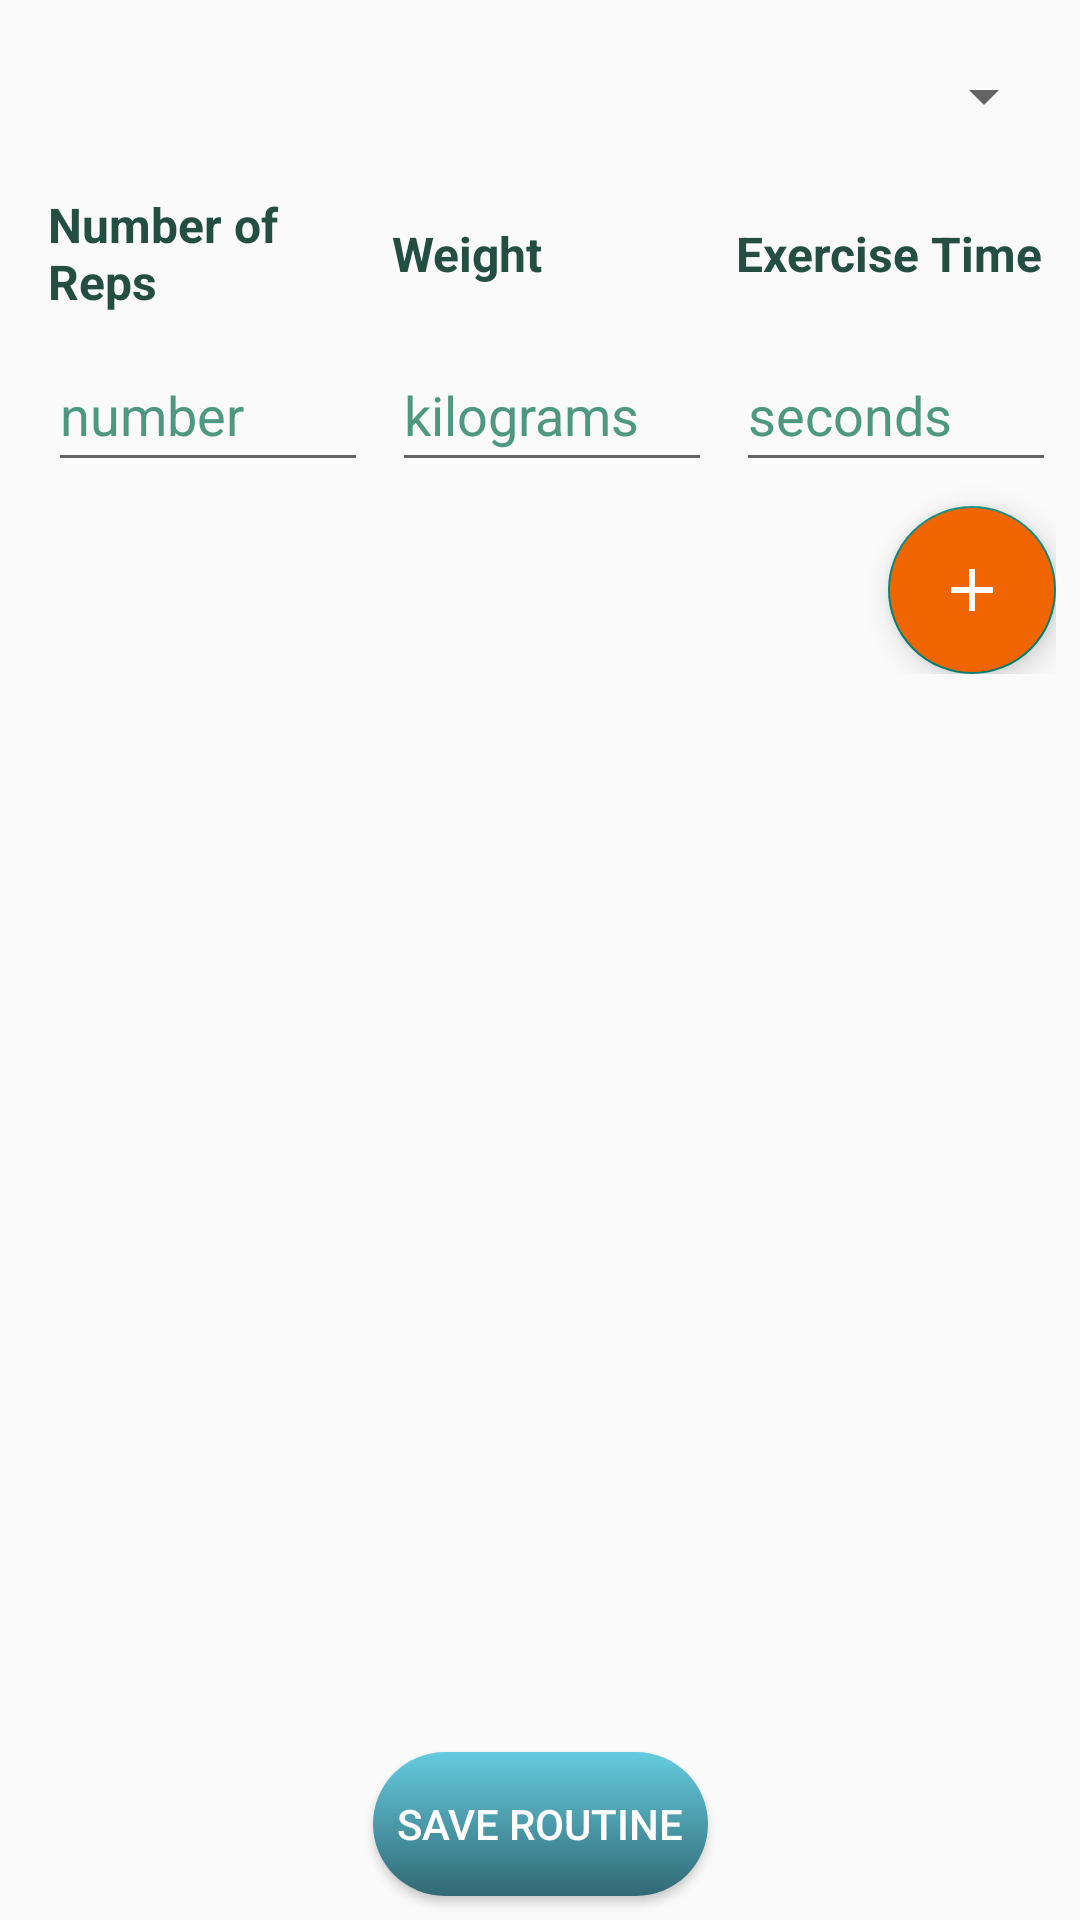

Write the Android layout XML for this screen, with the resource values it uses.
<!-- AndroidManifest.xml: application theme Theme.FitnessExerciseTracking -->
<!-- res/layout/activity_new_routine.xml -->
<?xml version="1.0" encoding="utf-8"?>
<androidx.constraintlayout.widget.ConstraintLayout xmlns:android="http://schemas.android.com/apk/res/android"
    xmlns:app="http://schemas.android.com/apk/res-auto"
    xmlns:tools="http://schemas.android.com/tools"
    android:layout_width="match_parent"
    android:layout_height="match_parent"
    tools:context=".NewRoutine">


    <androidx.constraintlayout.widget.ConstraintLayout
        android:id="@+id/constraintLayout"
        android:layout_width="match_parent"
        android:layout_height="wrap_content"
        android:layout_margin="8dp"
        app:layout_constraintEnd_toEndOf="parent"
        app:layout_constraintHorizontal_bias="0.0"
        app:layout_constraintStart_toStartOf="parent"
        app:layout_constraintTop_toTopOf="parent">

        <Spinner
            android:id="@+id/spinnerName"
            android:layout_width="0dp"
            android:layout_height="wrap_content"
            android:contentDescription="@string/exerciseName_spinnerView"
            android:minHeight="48dp"
            app:layout_constraintEnd_toEndOf="parent"
            app:layout_constraintStart_toStartOf="parent"
            app:layout_constraintTop_toTopOf="parent" />

        <TextView
            android:id="@+id/textViewReps"
            android:layout_width="0dp"
            android:layout_height="wrap_content"
            android:layout_marginStart="8dp"
            android:layout_marginTop="8dp"
            android:text="@string/rep_textView"
            android:textColor="@color/green_5"
            android:textSize="16sp"
            android:textStyle="bold"
            app:layout_constraintEnd_toStartOf="@+id/textViewWeight"
            app:layout_constraintHorizontal_bias="0.5"
            app:layout_constraintStart_toStartOf="parent"
            app:layout_constraintTop_toBottomOf="@+id/spinnerName" />

        <EditText
            android:id="@+id/editTextNumberRespInfo"
            android:layout_width="0dp"
            android:layout_height="wrap_content"
            android:layout_marginTop="8dp"
            android:hint="@string/number_editText"
            android:inputType="numberDecimal"
            android:minHeight="48dp"
            android:textColor="@color/green_5"
            android:textColorHint="@color/green_1"
            app:layout_constraintBottom_toTopOf="@+id/floatingActionButton"
            app:layout_constraintEnd_toEndOf="@+id/textViewReps"
            app:layout_constraintStart_toStartOf="@+id/textViewReps"
            app:layout_constraintTop_toBottomOf="@+id/textViewReps"
            android:importantForAutofill="no" />

        <TextView
            android:id="@+id/textViewWeight"
            android:layout_width="0dp"
            android:layout_height="wrap_content"
            android:layout_marginStart="8dp"
            android:text="@string/weight_textView"
            android:textColor="@color/green_5"
            android:textSize="16sp"
            android:textStyle="bold"
            app:layout_constraintBottom_toBottomOf="@+id/textViewReps"
            app:layout_constraintEnd_toStartOf="@+id/textViewTime"
            app:layout_constraintHorizontal_bias="0.5"
            app:layout_constraintStart_toEndOf="@+id/textViewReps"
            app:layout_constraintTop_toTopOf="@+id/textViewReps" />

        <EditText
            android:id="@+id/editTextNumberWeightInfo"
            android:layout_width="0dp"
            android:layout_height="wrap_content"
            android:ems="10"
            android:hint="@string/kilograms_editText"
            android:inputType="numberDecimal"
            android:minHeight="48dp"
            android:textColor="@color/green_5"
            android:textColorHint="@color/green_1"
            app:layout_constraintBottom_toBottomOf="@+id/editTextNumberRespInfo"
            app:layout_constraintEnd_toEndOf="@+id/textViewWeight"
            app:layout_constraintStart_toStartOf="@+id/textViewWeight"
            app:layout_constraintTop_toTopOf="@+id/editTextNumberRespInfo"
            app:layout_constraintVertical_bias="0.0"
            android:importantForAutofill="no" />

        <TextView
            android:id="@+id/textViewTime"
            android:layout_width="0dp"
            android:layout_height="wrap_content"
            android:layout_marginStart="8dp"
            android:text="@string/time_textView"
            android:textColor="@color/green_5"
            android:textSize="16sp"
            android:textStyle="bold"
            app:layout_constraintBottom_toBottomOf="@+id/textViewReps"
            app:layout_constraintEnd_toEndOf="parent"
            app:layout_constraintHorizontal_bias="0.5"
            app:layout_constraintStart_toEndOf="@+id/textViewWeight"
            app:layout_constraintTop_toTopOf="@+id/textViewReps" />

        <EditText
            android:id="@+id/editTextNumberTextInfo"
            android:layout_width="0dp"
            android:layout_height="wrap_content"
            android:ems="10"
            android:hint="@string/seconds_editText"
            android:inputType="numberDecimal"
            android:minHeight="48dp"
            android:textColor="@color/green_5"
            android:textColorHint="@color/green_1"
            app:layout_constraintBottom_toBottomOf="@+id/editTextNumberRespInfo"
            app:layout_constraintEnd_toEndOf="@+id/textViewTime"
            app:layout_constraintStart_toStartOf="@+id/textViewTime"
            app:layout_constraintTop_toTopOf="@+id/editTextNumberRespInfo"
            android:importantForAutofill="no" />

        <com.google.android.material.floatingactionbutton.FloatingActionButton
            android:id="@+id/floatingActionButton"
            android:layout_width="wrap_content"
            android:layout_height="wrap_content"
            android:layout_marginTop="8dp"
            android:backgroundTint="@color/light_orange"
            android:clickable="true"
            android:contentDescription="@string/addExercise_floatingButton"
            android:focusable="true"
            android:onClick="onAddExercise"
            app:layout_constraintBottom_toBottomOf="parent"
            app:layout_constraintEnd_toEndOf="parent"
            app:layout_constraintTop_toBottomOf="@+id/editTextNumberRespInfo"
            app:srcCompat="@drawable/ic_baseline_add_24" />

    </androidx.constraintlayout.widget.ConstraintLayout>

    <Button
        android:id="@+id/button2"
        android:layout_width="wrap_content"
        android:layout_height="wrap_content"
        android:layout_marginBottom="8dp"
        android:text="@string/saveRoutine_button"
        android:background="@drawable/button_main"
        android:padding="8dp"
        android:textColor="@color/white"
        android:onClick="onSaveRoutine"
        app:layout_constraintBottom_toBottomOf="parent"
        app:layout_constraintEnd_toEndOf="parent"
        app:layout_constraintStart_toStartOf="parent" />

    <androidx.recyclerview.widget.RecyclerView
        android:id="@+id/recyclerView"
        android:layout_width="match_parent"
        android:layout_height="0dp"
        android:layout_margin="8dp"
        android:layout_marginStart="16dp"
        app:layout_constraintBottom_toTopOf="@+id/button2"
        app:layout_constraintEnd_toEndOf="parent"
        app:layout_constraintHorizontal_bias="0.0"
        app:layout_constraintStart_toStartOf="parent"
        app:layout_constraintTop_toBottomOf="@+id/constraintLayout"
        app:layout_constraintVertical_bias="0.533">

    </androidx.recyclerview.widget.RecyclerView>

</androidx.constraintlayout.widget.ConstraintLayout>
<!-- resources referenced by this layout -->
<resources>
  <color name="green_1">#4e9881</color>
  <color name="green_5">#244e41</color>
  <color name="light_orange">#f06500</color>
  <color name="white">#FFFFFFFF</color>
  <!-- drawable button_main (drawable) -->
  <?xml version="1.0" encoding="utf-8"?>
  <shape xmlns:android="http://schemas.android.com/apk/res/android"
      android:padding="16dp"
      android:shape="rectangle">
  
      <gradient
          android:endColor="@color/light_cyan"
          android:type="linear"
          android:angle="90"
          android:startColor="@color/dark_cyan" />
  
      <corners android:radius="30dp" />
  </shape>
  <!-- drawable ic_baseline_add_24 (drawable) -->
  <vector
      android:height="24dp"
      android:tint="@color/white"
      android:viewportHeight="24"
      android:viewportWidth="24"
      android:width="24dp"
      xmlns:android="http://schemas.android.com/apk/res/android">
  
      <path
          android:fillColor="@android:color/white"
          android:pathData="M19,13h-6v6h-2v-6H5v-2h6V5h2v6h6v2z"/>
  </vector>
  <string name="addExercise_floatingButton">Add Exercise</string>
  <string name="exerciseName_spinnerView">Exercise Name</string>
  <string name="kilograms_editText">kilograms</string>
  <string name="number_editText">number</string>
  <string name="rep_textView">Number of Reps</string>
  <string name="saveRoutine_button">Save Routine</string>
  <string name="seconds_editText">seconds</string>
  <string name="time_textView">Exercise Time</string>
  <string name="weight_textView">Weight</string>
  <style name="Theme.FitnessExerciseTracking" parent="Theme.AppCompat.DayNight.DarkActionBar">
          
          <item name="colorPrimary">@color/light_cyan</item>
          <item name="colorPrimaryVariant">@color/dark_cyan</item>
          <item name="colorOnPrimary">@color/light_matcha</item>
          
          <item name="colorSecondary">@color/green_1</item>
          <item name="colorSecondaryVariant">@color/green_5</item>
          <item name="colorOnSecondary">@color/green_9</item>
          
          <item name="android:statusBarColor">@android:color/transparent</item>
          
          <item name="android:navigationBarColor">@android:color/transparent</item>
      </style>
  <color name="light_cyan">#65cbdf</color>
  <color name="dark_cyan">#316974</color>
  <color name="light_matcha">#d8dcc5</color>
  <color name="green_9">#000000</color>
</resources>
